Run: headless pygame with SDL's dummy video driver; simulated clock (each Clock.tick advances the game by its frame time, no real sleeping); random seed 0; keys injected as events and as key.get_pressed() state; no mouse input.
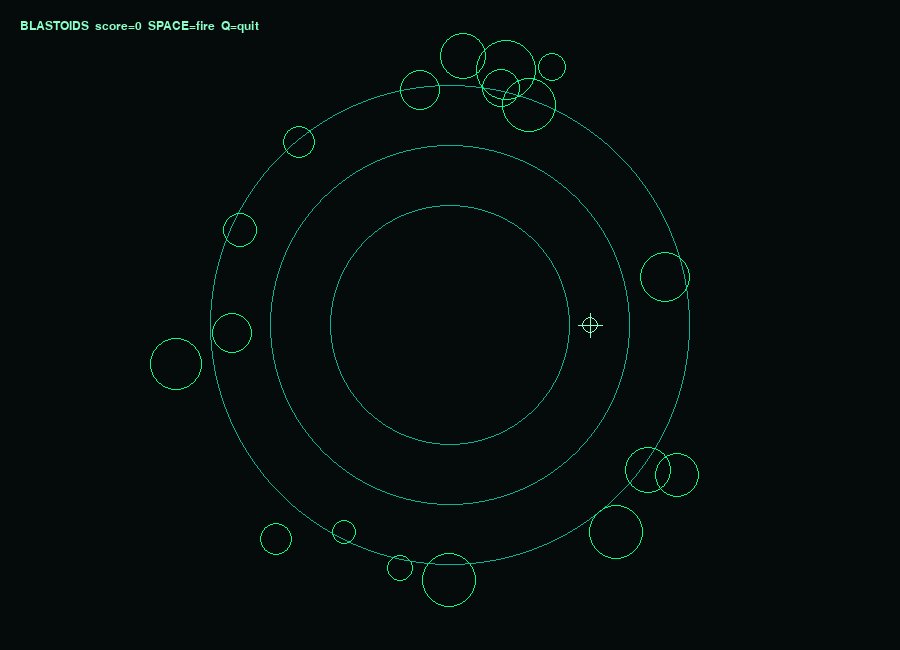
Frame 1 of 4 · flips 1–60 · no input
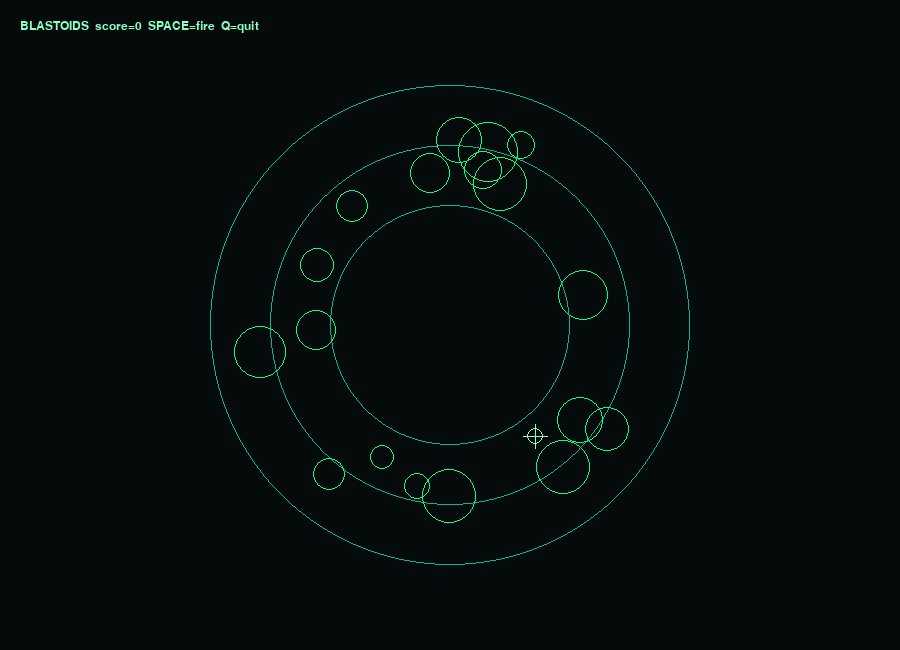
Frame 2 of 4 · flips 61–180 · tapped SPACE, RETURN · held RIGHT (→), D
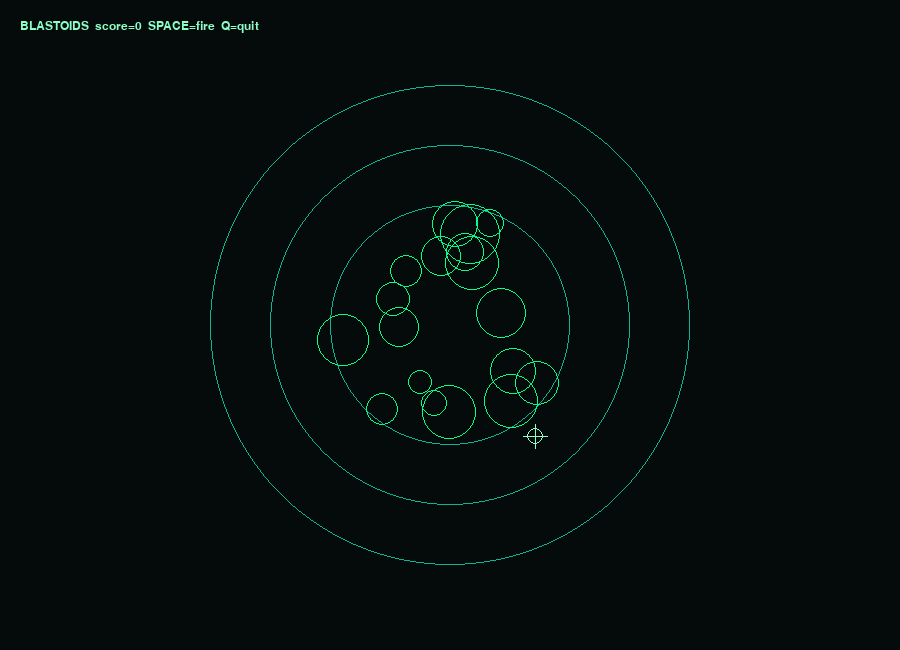
Frame 3 of 4 · flips 181–300 · held DOWN (↓), S
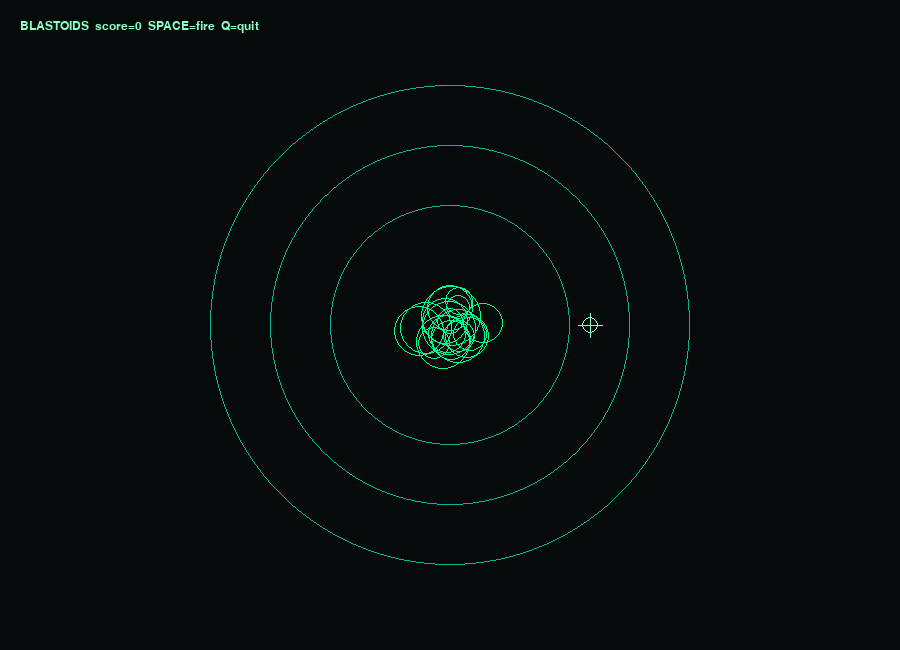
Frame 4 of 4 · flips 301–420 · held LEFT (←), A, UP (↑), W

The pygame program that drew these frames:

import pygame as pg, math, random, sys
W,H = 900, 650
pg.init(); screen = pg.display.set_mode((W,H)); clock = pg.time.Clock()
font = pg.font.SysFont("Courier", 18)
reticle_a = 0.0
asteroids = []
shots = []
def spawn():
    r = random.uniform(260, 320)
    ang = random.uniform(0, 2*math.pi)
    x, y = W/2 + r*math.cos(ang), H/2 + r*math.sin(ang)
    vx, vy = -0.7*math.cos(ang), -0.7*math.sin(ang)
    size = random.randint(10, 30)
    asteroids.append([x,y,vx,vy,size])
for _ in range(18): spawn()
score = 0
while True:
    for e in pg.event.get():
        if e.type == pg.QUIT: sys.exit(0)
        if e.type == pg.KEYDOWN and e.key == pg.K_q: sys.exit(0)
        if e.type == pg.KEYDOWN and e.key == pg.K_SPACE:
            shots.append([W/2, H/2, math.cos(reticle_a)*8, math.sin(reticle_a)*8])
    keys = pg.key.get_pressed()
    if keys[pg.K_LEFT]:  reticle_a -= 0.06
    if keys[pg.K_RIGHT]: reticle_a += 0.06
    # update
    for a in asteroids:
        a[0]+=a[2]; a[1]+=a[3]
    for s in shots:
        s[0]+=s[2]; s[1]+=s[3]
    shots[:] = [s for s in shots if 0<=s[0]<=W and 0<=s[1]<=H]
    # collisions
    rem=[]
    for i,a in enumerate(asteroids):
        ax,ay,_,_,sz=a
        for s in shots:
            if (ax-s[0])**2 + (ay-s[1])**2 <= (sz+2)**2:
                score+=1; rem.append(i); break
    for i in sorted(set(rem), reverse=True): asteroids.pop(i); spawn()
    # draw
    screen.fill((5,10,10))
    # cockpit rings
    for r in (120,180,240):
        pg.draw.circle(screen,(10,180,150),(W//2,H//2),r,1)
    # asteroids
    for x,y,_,_,sz in asteroids:
        pg.draw.circle(screen,(0,255,140),(int(x),int(y)),sz,1)
    # reticle
    cx,cy=W//2,H//2
    rx,ry = cx+int(140*math.cos(reticle_a)), cy+int(140*math.sin(reticle_a))
    pg.draw.circle(screen,(140,255,200),(rx,ry),8,1)
    pg.draw.line(screen,(140,255,200),(rx-12,ry),(rx+12,ry),1)
    pg.draw.line(screen,(140,255,200),(rx,ry-12),(rx,ry+12),1)
    # HUD
    txt = font.render(f"BLASTOIDS  score={score}  SPACE=fire  Q=quit", True,(140,255,200))
    screen.blit(txt,(20,20))
    pg.display.flip(); clock.tick(60)
